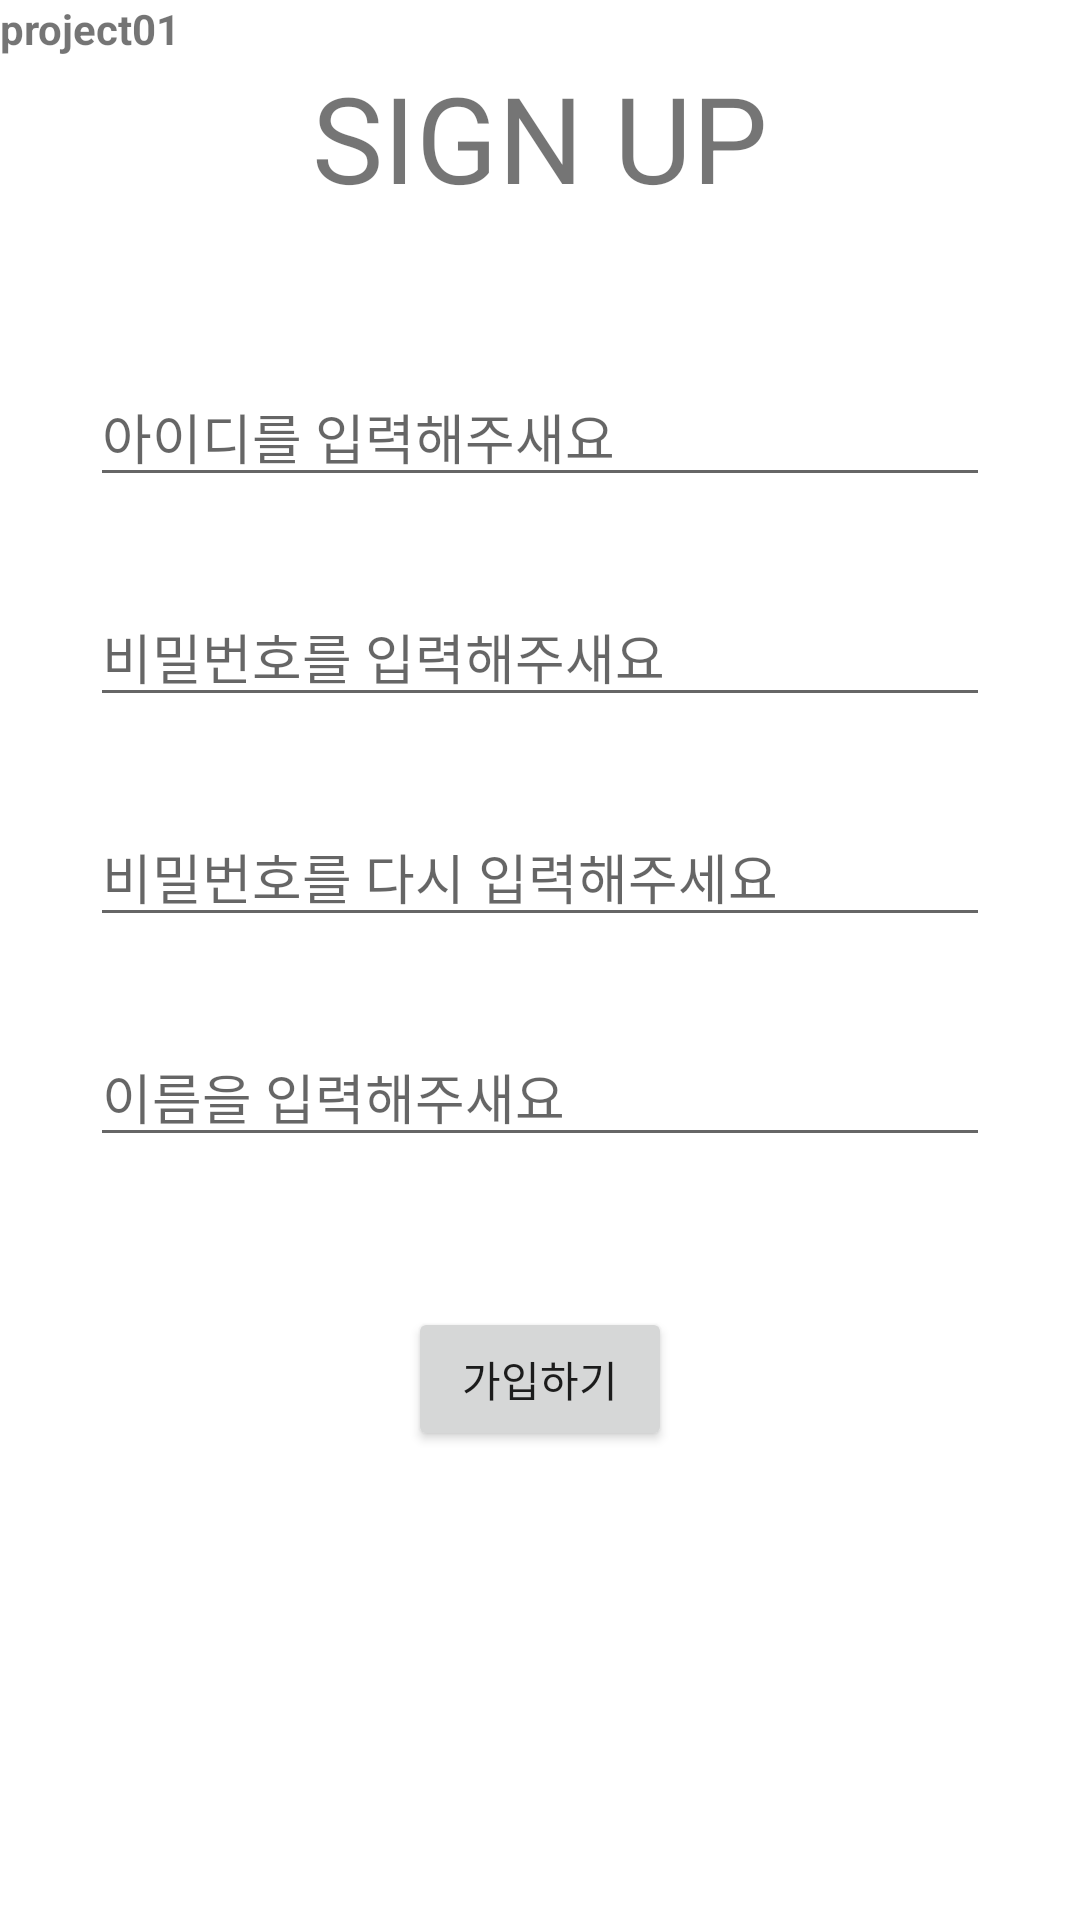

Produce the Android XML layout that renders to this screen, including the resource entries it uses.
<!-- AndroidManifest.xml: application theme Theme.IS_Project01 -->
<!-- res/layout/activity_sign_up.xml -->
<?xml version="1.0" encoding="utf-8"?>
<androidx.constraintlayout.widget.ConstraintLayout
    xmlns:android="http://schemas.android.com/apk/res/android"
    xmlns:app="http://schemas.android.com/apk/res-auto"
    xmlns:tools="http://schemas.android.com/tools"
    android:layout_width="match_parent"
    android:layout_height="match_parent"
    tools:context=".SignUpActivity">


    <TextView
        android:id="@+id/project"
        android:layout_width="wrap_content"
        android:layout_height="wrap_content"
        android:text="project01"
        android:textStyle="bold"
        app:layout_constraintStart_toStartOf="parent"
        app:layout_constraintTop_toTopOf="parent"/>

    <ImageView
        android:id="@+id/logo"
        android:layout_width="wrap_content"
        android:layout_height="wrap_content"
        android:src="@drawable/ic_launcher_foreground"
        app:layout_constraintStart_toStartOf="parent"
        app:layout_constraintEnd_toEndOf="parent"
        app:layout_constraintTop_toBottomOf="@+id/project"/>

    <TextView
        android:id="@+id/title_tv"
        android:layout_width="wrap_content"
        android:layout_height="wrap_content"
        android:text="SIGN UP"
        app:layout_constraintTop_toBottomOf="@+id/logo"
        app:layout_constraintStart_toStartOf="parent"
        app:layout_constraintEnd_toEndOf="parent"
        android:textSize="40dp"/>



    <EditText
        android:id="@+id/writeId_et"
        android:layout_width="match_parent"
        android:layout_height="wrap_content"
        app:layout_constraintTop_toBottomOf="@+id/title_tv"
        app:layout_constraintStart_toStartOf="parent"
        app:layout_constraintEnd_toEndOf="parent"
        android:hint="@string/writeId"
        android:layout_marginHorizontal="30dp"
        android:layout_marginTop="50dp"
        android:maxLines="1"/>

    <EditText
        android:id="@+id/writePw_et"
        android:layout_width="match_parent"
        android:layout_height="wrap_content"
        app:layout_constraintTop_toBottomOf="@+id/writeId_et"
        app:layout_constraintStart_toStartOf="parent"
        app:layout_constraintEnd_toEndOf="parent"
        android:hint="@string/writePw"
        android:layout_marginHorizontal="30dp"
        android:layout_marginTop="30dp"
        android:maxLines="1"/>

    <EditText
        android:id="@+id/writePw2_et"
        android:layout_width="match_parent"
        android:layout_height="wrap_content"
        app:layout_constraintTop_toBottomOf="@+id/writePw_et"
        android:hint="@string/writePw2"
        android:layout_marginHorizontal="30dp"
        android:layout_marginTop="30dp"
        app:layout_constraintStart_toStartOf="parent"
        app:layout_constraintEnd_toEndOf="parent"
        android:maxLines="1" />

    <EditText
        android:id="@+id/writeName_et"
        android:layout_width="match_parent"
        android:layout_height="wrap_content"
        app:layout_constraintTop_toBottomOf="@+id/writePw2_et"
        android:hint="@string/writeName"
        android:layout_marginHorizontal="30dp"
        android:layout_marginTop="30dp"
        app:layout_constraintStart_toStartOf="parent"
        app:layout_constraintEnd_toEndOf="parent"
        android:maxLines="1" />

    <Button
        android:id="@+id/signUnBtn"
        android:layout_width="wrap_content"
        android:layout_height="wrap_content"
        app:layout_constraintTop_toBottomOf="@id/writeName_et"
        app:layout_constraintStart_toStartOf="parent"
        app:layout_constraintEnd_toEndOf="parent"
        android:layout_marginTop="50dp"
        android:text="@string/signUp"/>

</androidx.constraintlayout.widget.ConstraintLayout>
<!-- resources referenced by this layout -->
<resources>
  <string name="signUp">가입하기</string>
  <string name="writeId">아이디를 입력해주새요</string>
  <string name="writeName">이름을 입력해주새요</string>
  <string name="writePw">비밀번호를 입력해주새요</string>
  <string name="writePw2">비밀번호를 다시 입력해주세요</string>
  <style name="Theme.IS_Project01" parent="Theme.MaterialComponents.DayNight.DarkActionBar">
          
          <item name="colorPrimary">@color/purple_500</item>
          <item name="colorPrimaryVariant">@color/purple_700</item>
          <item name="colorOnPrimary">@color/white</item>
          
          <item name="colorSecondary">@color/teal_200</item>
          <item name="colorSecondaryVariant">@color/teal_700</item>
          <item name="colorOnSecondary">@color/black</item>
          
          <item name="android:statusBarColor" tools:targetApi="l">?attr/colorPrimaryVariant</item>
          
      </style>
  <!-- not gathered from this repository: default colours our renderer supplied (Android Studio template values) -->
  <color name="purple_500">#FF6200EE</color>
  <color name="purple_700">#FF3700B3</color>
  <color name="teal_200">#FF03DAC5</color>
  <color name="teal_700">#FF018786</color>
  <color name="black">#FF000000</color>
  <color name="white">#FFFFFFFF</color>
</resources>
